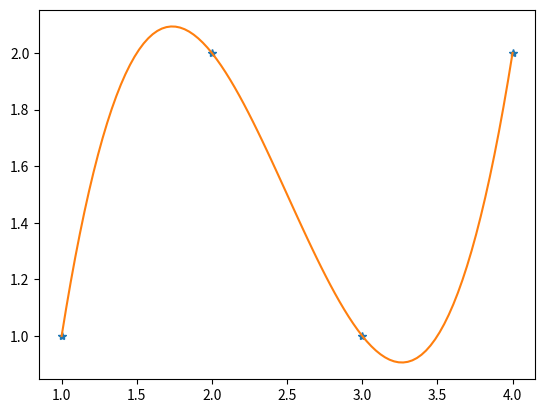

Python code for this plot:
import numpy as np
import matplotlib.pyplot as plt

# Datapunkerna
x = np.array([1, 2, 3, 4])
y = np.array([1, 2, 1, 2])

# Skapa matrisen A
# Obs: matrisen ska bestå av kolumner
# A = [1, x, x**2, x**3]
# Funktionen np.column_stack((v1, v2, v3, ...))
# kommer skapa en matris med v1, v2, v3, ... som kolumner.
e = np.ones(x.shape)
A = np.column_stack((e, x, x**2, x**3))
print(A)
print('Konditionstal:', np.linalg.cond(A))

# Lös systemet!
c = np.linalg.solve(A, y)
print('c =', c)

# Skapa en funktion för polynomet
def p(x):
    return c[0] + c[1]*x + c[2]*x**2 + c[3]*x**3

print('p(2.5) =', p(2.5))

# Plotta punkterna och polynomet
plt.plot(x, y, '*')
xx = np.linspace(1, 4, 100)
yy = p(xx)
plt.plot(xx, yy)
plt.show()
